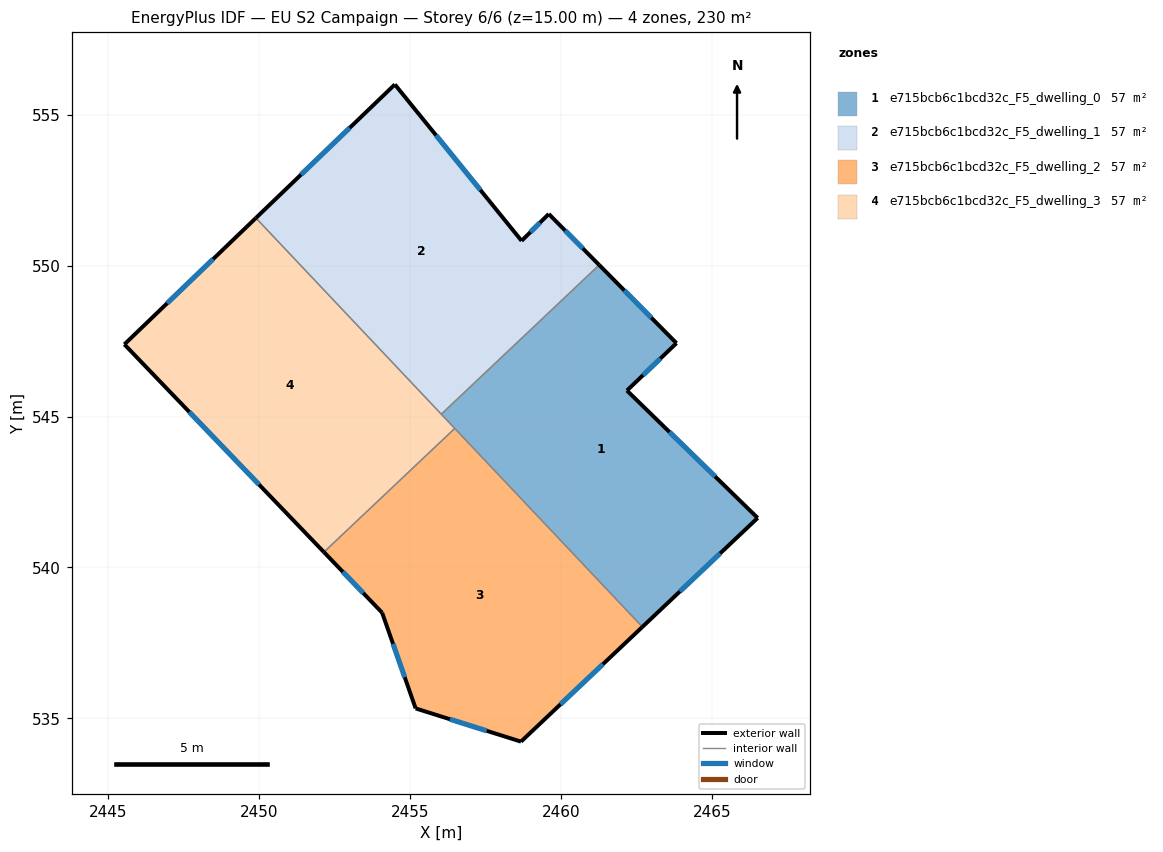
=== STOREY PLAN SPEC (per zone: floor XY polygon, exterior-wall plan segments, windows/doors) ===
zone 1: e715bcb6c1bcd32c_F5_dwelling_0  (57.4 m²)
  floor: (2463.82, 547.43) (2462.18, 545.86) (2466.51, 541.64) (2462.69, 538.03) (2456.03, 545.08) (2461.26, 550.02)
  exterior wall: (2463.82, 547.43) – (2461.26, 550.02)  [3.6 m]
    window: (2462.98, 548.27) – (2462.09, 549.18)  [1.3 m²]
  exterior wall: (2462.18, 545.86) – (2463.82, 547.43)  [2.3 m]
    window: (2462.71, 546.37) – (2463.28, 546.92)  [0.8 m²]
  exterior wall: (2466.51, 541.64) – (2462.18, 545.86)  [6.0 m]
    window: (2465.10, 543.01) – (2463.58, 544.49)  [2.2 m²]
  exterior wall: (2462.69, 538.03) – (2466.51, 541.64)  [5.3 m]
    window: (2463.93, 539.21) – (2465.26, 540.47)  [1.9 m²]
  interior walls: 3
zone 2: e715bcb6c1bcd32c_F5_dwelling_1  (57.4 m²)
  floor: (2459.59, 551.71) (2461.26, 550.02) (2456.03, 545.08) (2449.88, 551.58) (2454.49, 556.00) (2458.69, 550.82)
  exterior wall: (2459.59, 551.71) – (2458.69, 550.82)  [1.3 m]
    window: (2459.29, 551.42) – (2458.98, 551.11)  [0.5 m²]
  exterior wall: (2461.26, 550.02) – (2459.59, 551.71)  [2.4 m]
    window: (2460.71, 550.57) – (2460.13, 551.16)  [0.9 m²]
  exterior wall: (2454.49, 556.00) – (2449.88, 551.58)  [6.4 m]
    window: (2452.99, 554.56) – (2451.38, 553.02)  [2.3 m²]
  exterior wall: (2458.69, 550.82) – (2454.49, 556.00)  [6.7 m]
    window: (2457.32, 552.51) – (2455.85, 554.32)  [2.4 m²]
  interior walls: 2
zone 3: e715bcb6c1bcd32c_F5_dwelling_2  (57.4 m²)
  floor: (2456.47, 544.61) (2462.69, 538.03) (2458.67, 534.23) (2455.18, 535.33) (2454.07, 538.50) (2452.14, 540.51)
  exterior wall: (2458.67, 534.23) – (2462.69, 538.03)  [5.5 m]
    window: (2459.97, 535.47) – (2461.38, 536.80)  [2.0 m²]
  exterior wall: (2455.18, 535.33) – (2458.67, 534.23)  [3.7 m]
    window: (2456.31, 534.97) – (2457.53, 534.59)  [1.3 m²]
  exterior wall: (2454.07, 538.50) – (2455.18, 535.33)  [3.4 m]
    window: (2454.43, 537.47) – (2454.82, 536.36)  [1.2 m²]
  exterior wall: (2452.14, 540.51) – (2454.07, 538.50)  [2.8 m]
    window: (2452.76, 539.86) – (2453.44, 539.15)  [1.0 m²]
  interior walls: 2
zone 4: e715bcb6c1bcd32c_F5_dwelling_3  (57.4 m²)
  floor: (2449.88, 551.58) (2456.47, 544.61) (2452.14, 540.51) (2445.53, 547.39)
  exterior wall: (2445.53, 547.39) – (2452.14, 540.51)  [9.5 m]
    window: (2447.68, 545.15) – (2449.99, 542.75)  [3.5 m²]
  exterior wall: (2449.88, 551.58) – (2445.53, 547.39)  [6.0 m]
    window: (2448.47, 550.22) – (2446.94, 548.75)  [2.2 m²]
  interior walls: 3

=== DERIVED (storey summary) ===
Building: EU S2 Campaign
Storey: 6 of 6  (floor level z = 15.00 m)
Storey gross floor area: 229.7 m²
Zones on this storey: 4
  - e715bcb6c1bcd32c_F5_dwelling_0: floor 57.4 m²; exterior wall 17.2 m (51.6 m²); 4 window(s) 6.3 m²; WWR 12.2%
  - e715bcb6c1bcd32c_F5_dwelling_1: floor 57.4 m²; exterior wall 16.7 m (50.1 m²); 4 window(s) 6.1 m²; WWR 12.2%
  - e715bcb6c1bcd32c_F5_dwelling_2: floor 57.4 m²; exterior wall 15.3 m (46.0 m²); 4 window(s) 5.6 m²; WWR 12.2%
  - e715bcb6c1bcd32c_F5_dwelling_3: floor 57.4 m²; exterior wall 15.6 m (46.8 m²); 2 window(s) 5.7 m²; WWR 12.2%
Zone adjacency (shared interzone walls):
  - e715bcb6c1bcd32c_F5_dwelling_0 ↔ e715bcb6c1bcd32c_F5_dwelling_1
  - e715bcb6c1bcd32c_F5_dwelling_0 ↔ e715bcb6c1bcd32c_F5_dwelling_2
  - e715bcb6c1bcd32c_F5_dwelling_0 ↔ e715bcb6c1bcd32c_F5_dwelling_3
  - e715bcb6c1bcd32c_F5_dwelling_1 ↔ e715bcb6c1bcd32c_F5_dwelling_3
  - e715bcb6c1bcd32c_F5_dwelling_2 ↔ e715bcb6c1bcd32c_F5_dwelling_3